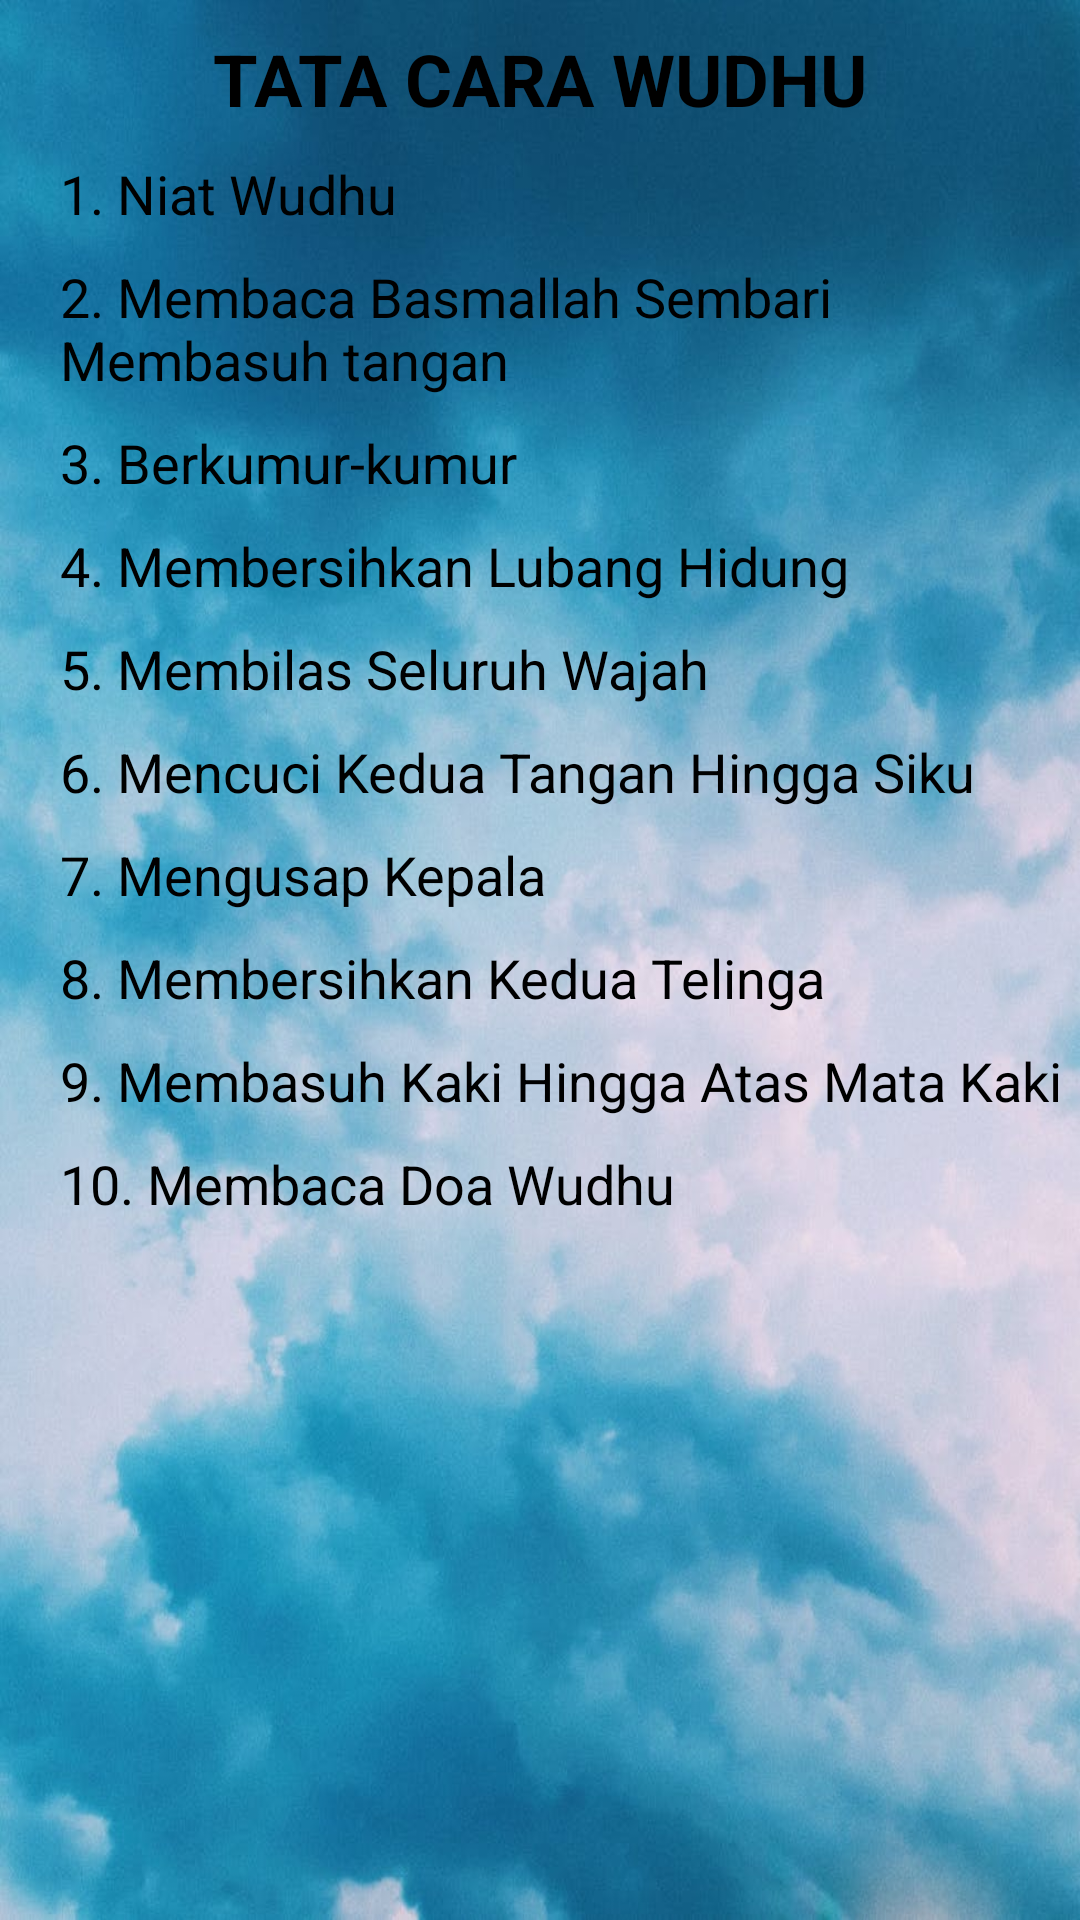

Here is an Android app screen rendered from its layout file. Give the layout XML and the strings, colors and styles it references.
<!-- AndroidManifest.xml: application theme Theme.JadwalSalat -->
<!-- res/layout/fragment_wudhu.xml -->
<?xml version="1.0" encoding="utf-8"?>
<RelativeLayout xmlns:android="http://schemas.android.com/apk/res/android"
    xmlns:tools="http://schemas.android.com/tools"
    android:layout_width="match_parent"
    android:layout_height="match_parent"
    tools:context=".view.fragment.WudhuFragment"
    android:orientation="vertical"
    android:background="@drawable/bg003"
    >

    
    <TextView
        android:id="@+id/TV_1"
        android:layout_width="match_parent"
        android:layout_height="wrap_content"
        android:text="TATA CARA WUDHU"
        android:textSize="24sp"
        android:layout_marginTop="10dp"
        android:textAlignment="center"
        android:gravity="center_horizontal"
        android:textColor="@color/black"
        android:textStyle="bold"/>

    <TextView
        android:id="@+id/TV_2"
        android:layout_width="wrap_content"
        android:layout_height="wrap_content"
        android:layout_marginTop="10dp"
        android:text="1. Niat Wudhu"
        android:textSize="18sp"
        android:layout_marginLeft="20dp"
        android:textColor="@color/black"
        android:layout_below="@id/TV_1"
        />

    <TextView
        android:id="@+id/TV_3"
        android:layout_width="wrap_content"
        android:layout_height="wrap_content"
        android:text="2. Membaca Basmallah Sembari Membasuh tangan"
        android:layout_marginTop="10dp"
        android:layout_marginLeft="20dp"
        android:textSize="18sp"
        android:textColor="@color/black"
        android:layout_below="@id/TV_2"
        />

    <TextView
        android:id="@+id/TV_4"
        android:layout_width="wrap_content"
        android:layout_height="wrap_content"
        android:text="3. Berkumur-kumur"
        android:layout_marginTop="10dp"
        android:layout_marginLeft="20dp"
        android:textSize="18sp"
        android:textColor="@color/black"
        android:layout_below="@id/TV_3"
        />

    <TextView
        android:id="@+id/TV_5"
        android:layout_width="wrap_content"
        android:layout_height="wrap_content"
        android:layout_below="@id/TV_4"
        android:layout_marginLeft="20dp"
        android:layout_marginTop="10dp"
        android:text="4. Membersihkan Lubang Hidung"
        android:textColor="@color/black"
        android:textSize="18sp" />

    <TextView
        android:id="@+id/TV_6"
        android:layout_width="wrap_content"
        android:layout_height="wrap_content"
        android:layout_marginTop="10dp"
        android:text="5. Membilas Seluruh Wajah"
        android:layout_marginLeft="20dp"
        android:textSize="18sp"
        android:textColor="@color/black"
        android:layout_below="@id/TV_5"
        />

    <TextView
        android:id="@+id/TV_7"
        android:layout_width="wrap_content"
        android:layout_height="wrap_content"
        android:layout_marginTop="10dp"
        android:text="6. Mencuci Kedua Tangan Hingga Siku"
        android:layout_marginLeft="20dp"
        android:textSize="18sp"
        android:textColor="@color/black"
        android:layout_below="@id/TV_6"
        />

    <TextView
        android:id="@+id/TV_8"
        android:layout_width="wrap_content"
        android:layout_height="wrap_content"
        android:layout_marginTop="10dp"
        android:text="7. Mengusap Kepala"
        android:layout_marginLeft="20dp"
        android:textSize="18sp"
        android:textColor="@color/black"
        android:layout_below="@id/TV_7"
        />

    <TextView
        android:id="@+id/TV_9"
        android:layout_width="wrap_content"
        android:layout_height="wrap_content"
        android:layout_marginTop="10dp"
        android:text="8. Membersihkan Kedua Telinga"
        android:layout_marginLeft="20dp"
        android:textSize="18sp"
        android:textColor="@color/black"
        android:layout_below="@id/TV_8"
        />

    <TextView
        android:id="@+id/TV_10"
        android:layout_width="wrap_content"
        android:layout_height="wrap_content"
        android:layout_marginTop="10dp"
        android:text="9. Membasuh Kaki Hingga Atas Mata Kaki"
        android:layout_marginLeft="20dp"
        android:textSize="18sp"
        android:textColor="@color/black"
        android:layout_below="@id/TV_9"
        />

    <TextView
        android:id="@+id/TV_11"
        android:layout_width="wrap_content"
        android:layout_height="wrap_content"
        android:layout_marginTop="10dp"
        android:text="10. Membaca Doa Wudhu"
        android:layout_marginLeft="20dp"
        android:textSize="18sp"
        android:textColor="@color/black"
        android:layout_below="@id/TV_10"
        />


</RelativeLayout>
<!-- resources referenced by this layout -->
<resources>
  <!-- drawable bg003: jpeg bitmap (drawable, 74278 bytes) -->
  <style name="Theme.JadwalSalat" parent="Theme.MaterialComponents.DayNight.DarkActionBar">
          
          <item name="colorPrimary">@color/purple_500</item>
          <item name="colorPrimaryVariant">@color/purple_700</item>
          <item name="colorOnPrimary">@color/white</item>
          
          <item name="colorSecondary">@color/teal_200</item>
          <item name="colorSecondaryVariant">@color/teal_700</item>
          <item name="colorOnSecondary">@color/black</item>
          
          <item name="android:statusBarColor" tools:targetApi="l">?attr/colorPrimaryVariant</item>
          
      </style>
  <!-- not gathered from this repository: default colours our renderer supplied (Android Studio template values) -->
  <color name="purple_500">#FF6200EE</color>
  <color name="purple_700">#FF3700B3</color>
  <color name="teal_200">#FF03DAC5</color>
  <color name="teal_700">#FF018786</color>
  <color name="black">#FF000000</color>
  <color name="white">#FFFFFFFF</color>
</resources>
